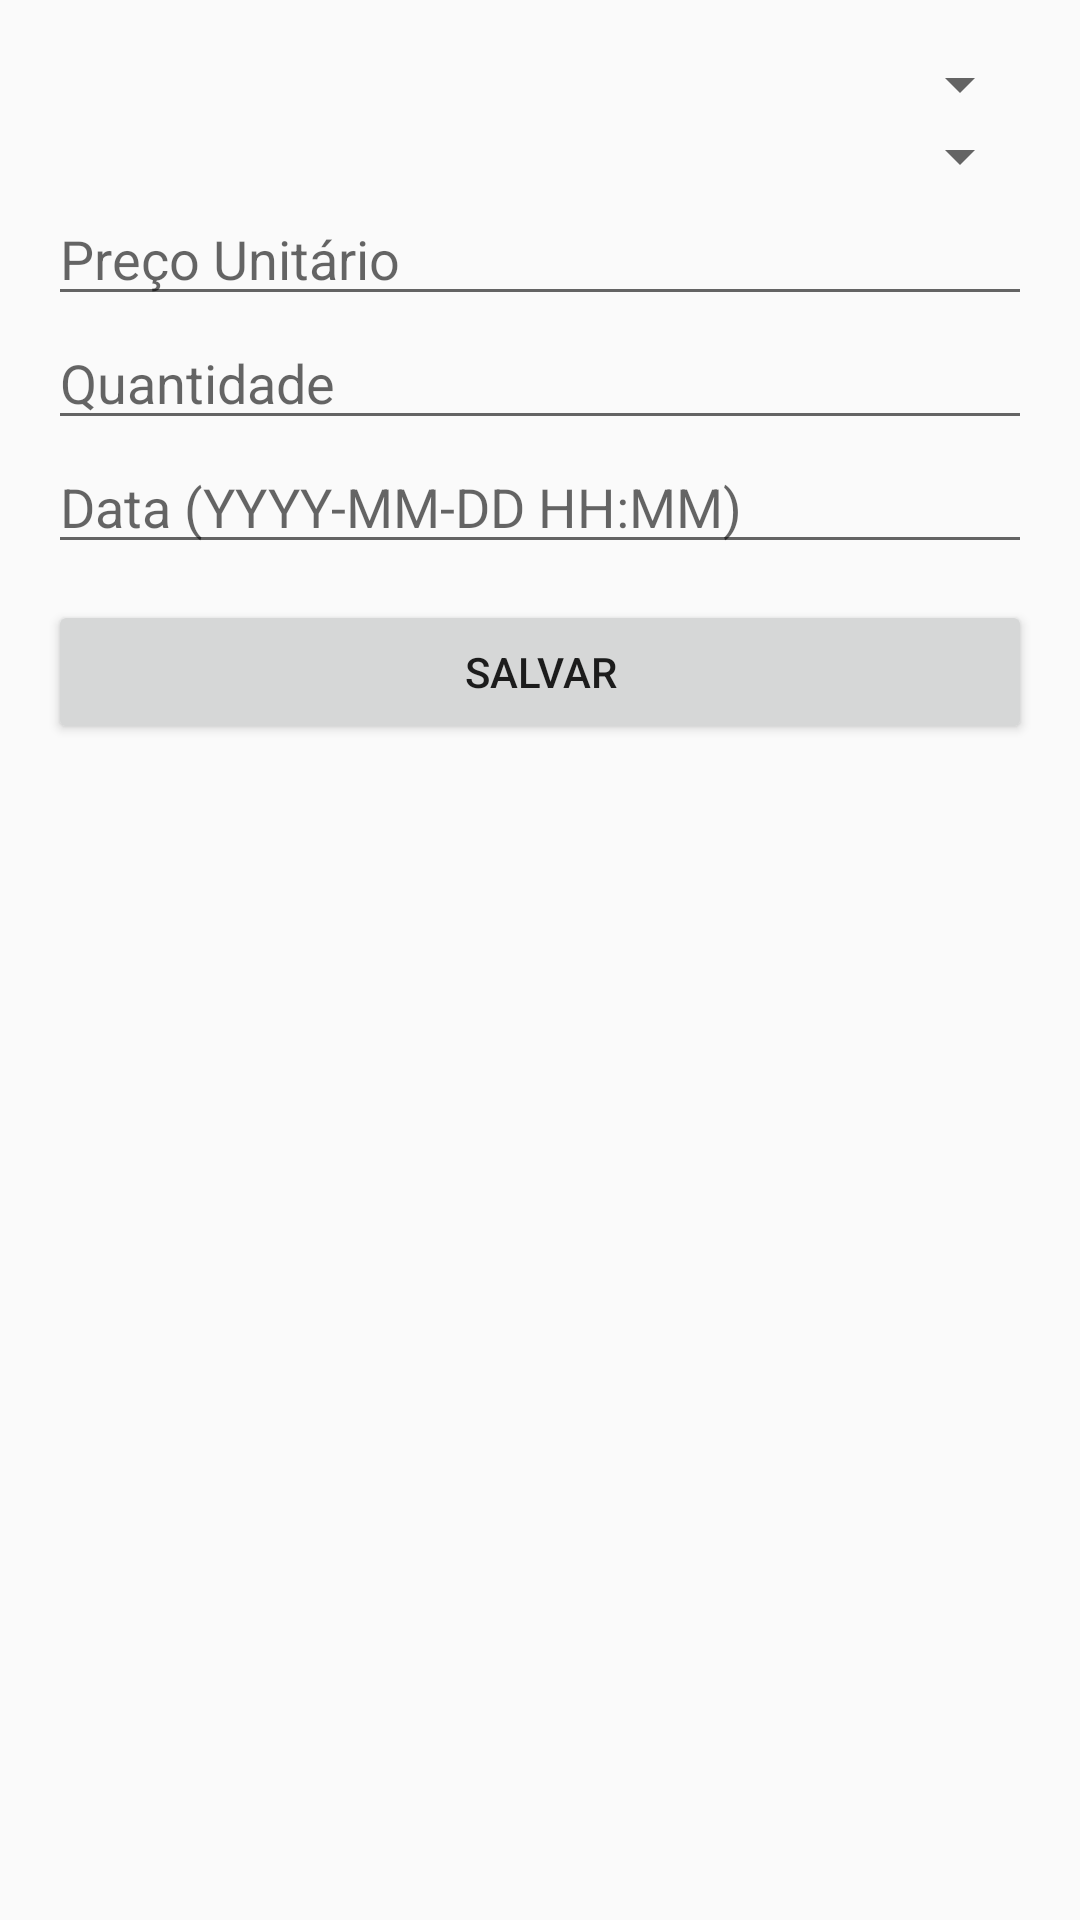

This screen was rendered from an Android layout file. Write that file and the resources it references.
<!-- AndroidManifest.xml: application theme Theme.AppCrudSQLite -->
<!-- res/layout/activity_form_venda.xml -->
<?xml version="1.0" encoding="utf-8"?>
<ScrollView xmlns:android="http://schemas.android.com/apk/res/android"
    android:padding="16dp"
    android:layout_width="match_parent"
    android:layout_height="match_parent">
    <LinearLayout android:orientation="vertical" android:layout_width="match_parent" android:layout_height="wrap_content">
        <Spinner android:id="@+id/spinnerCliente" android:layout_width="match_parent" android:layout_height="wrap_content"/>
        <Spinner android:id="@+id/spinnerProduto" android:layout_width="match_parent" android:layout_height="wrap_content"/>
        <EditText android:id="@+id/edtPrecoUnitario" android:layout_width="match_parent" android:layout_height="wrap_content" android:hint="Preço Unitário" android:inputType="numberDecimal"/>
        <EditText android:id="@+id/edtQuantidade" android:layout_width="match_parent" android:layout_height="wrap_content" android:hint="Quantidade" android:inputType="number"/>
        <EditText android:id="@+id/edtDataVenda" android:layout_width="match_parent" android:layout_height="wrap_content" android:hint="Data (YYYY-MM-DD HH:MM)"/>
        <Button android:id="@+id/btnSave" android:layout_width="match_parent" android:layout_height="wrap_content" android:text="Salvar" android:layout_marginTop="12dp"/>
    </LinearLayout>
</ScrollView>
<!-- resources referenced by this layout -->
<resources>
  <style name="Theme.AppCrudSQLite" parent="Theme.AppCompat.Light.NoActionBar">
          <item name="colorPrimary">@android:color/holo_blue_dark</item>
          <item name="colorPrimaryDark">@android:color/holo_blue_bright</item>
          <item name="colorAccent">@android:color/holo_red_light</item>
      </style>
</resources>
